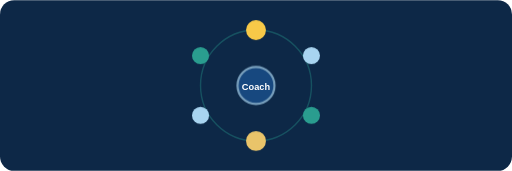
t = 0.00 s
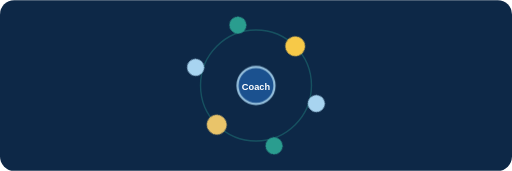
t = 2.25 s
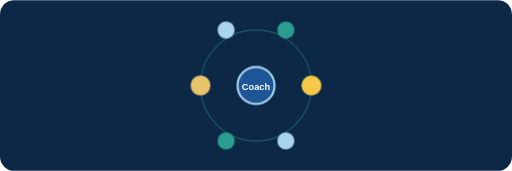
t = 4.50 s
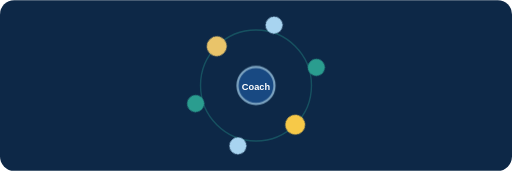
t = 6.75 s
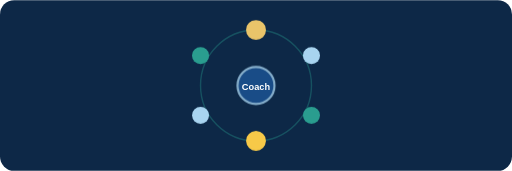
t = 9.00 s

The animated SVG that drew these frames (rendered in a browser with its animation timeline set to each time). Animation: 2 CSS @keyframes rules; frames cover the first 9.00 s, repeats indefinitely.

<svg xmlns="http://www.w3.org/2000/svg" viewBox="0 0 720 240" role="img">
  <title>Coach peer circle</title>
  <style>
    .ring{transform-origin:360px 120px;animation:spinSlow 18s linear infinite}
    .node{animation:pulse 3.2s ease-in-out infinite}
    @keyframes spinSlow{to{transform:rotate(360deg)}}
    @keyframes pulse{0%,100%{opacity:.7}50%{opacity:1}}
    @media (prefers-reduced-motion:reduce){.ring,.node{animation:none}}
  </style>
  <rect width="720" height="240" rx="20" fill="#0D2847"/>
  <circle cx="360" cy="120" r="78" fill="none" stroke="#2A9D8F" stroke-width="2" opacity=".35"/>
  <g class="ring">
    <circle cx="360" cy="42" r="14" fill="#F7C948"/>
    <circle cx="438" cy="78" r="12" fill="#A8D4F0"/>
    <circle cx="438" cy="162" r="12" fill="#2A9D8F"/>
    <circle cx="360" cy="198" r="14" fill="#E9C46A"/>
    <circle cx="282" cy="162" r="12" fill="#A8D4F0"/>
    <circle cx="282" cy="78" r="12" fill="#2A9D8F"/>
  </g>
  <circle class="node" cx="360" cy="120" r="26" fill="#1E5799" stroke="#A8D4F0" stroke-width="3"/>
  <text x="360" y="126" text-anchor="middle" fill="#fff" font-family="Noto Sans TC,sans-serif" font-size="13" font-weight="700">Coach</text>
</svg>
